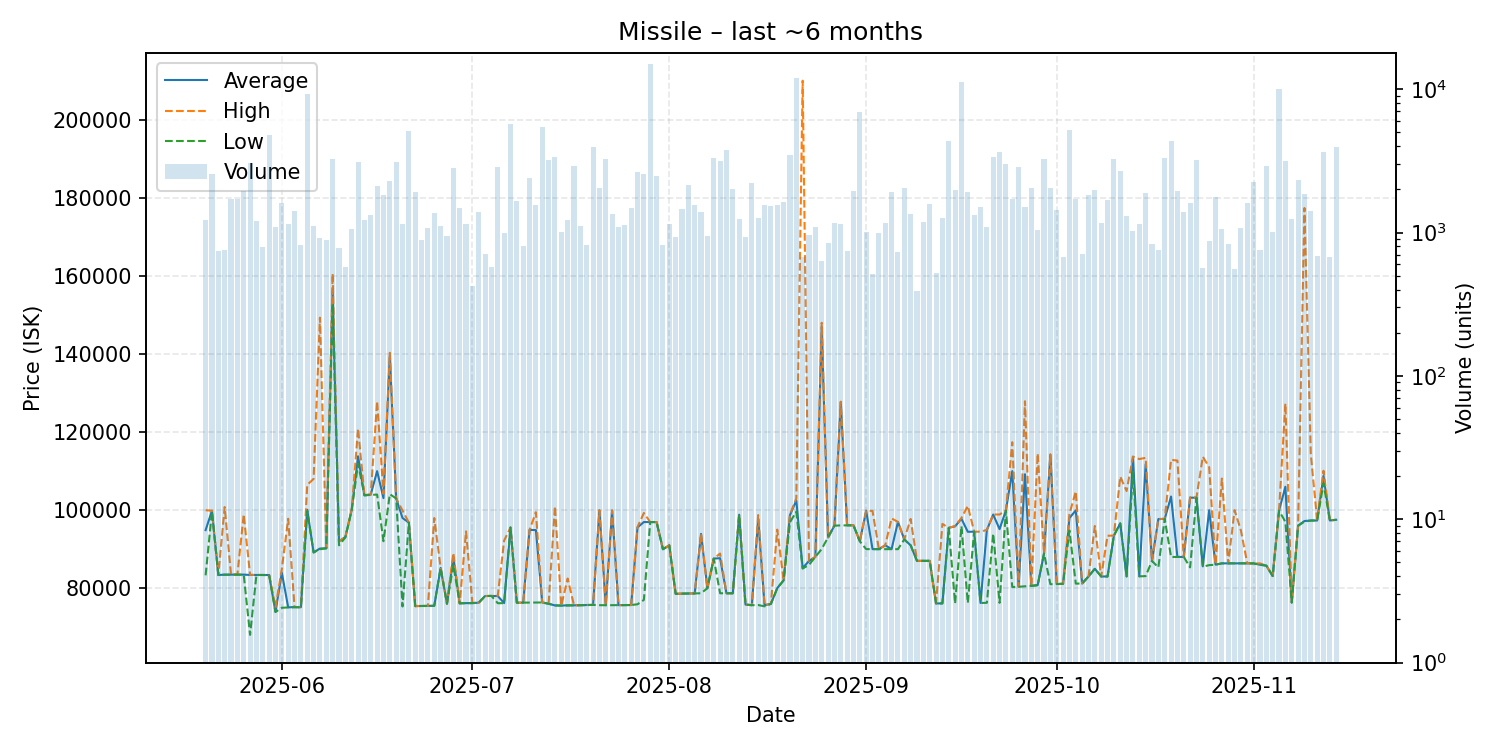

The table this chart was drawn from, first rows:
date, average, highest, lowest, order_count, volume
2025-05-20, 94890, 99990, 83310, 109, 1217
2025-05-21, 99860, 99860, 99690, 136, 2559
2025-05-22, 83390, 83400, 83390, 95, 739
2025-05-23, 83490, 100800, 83470, 123, 757
2025-05-24, 83490, 83490, 83490, 148, 1725
2025-05-25, 83490, 83490, 83490, 160, 1722
2025-05-26, 83490, 98900, 83480, 152, 1948
2025-05-27, 83410, 83420, 68060, 113, 3058
2025-05-28, 83410, 83410, 83410, 131, 1210
2025-05-29, 83390, 83390, 83390, 134, 791
2025-05-30, 83390, 83390, 83380, 144, 4762
2025-05-31, 73960, 75080, 73920, 186, 1086
2025-06-01, 83970, 84950, 75000, 166, 1617
2025-06-02, 75110, 97800, 75090, 155, 1140
2025-06-03, 75180, 75190, 75140, 136, 1409
2025-06-04, 75150, 75150, 75140, 109, 821
2025-06-05, 100100, 106500, 99810, 174, 9270
2025-06-06, 89180, 108000, 89160, 142, 1115
2025-06-07, 90170, 149300, 90000, 162, 922
2025-06-08, 90240, 90325, 90220, 142, 892
2025-06-09, 156300, 160600, 152800, 175, 3234
2025-06-10, 92000, 92040, 91000, 111, 777
2025-06-11, 93110, 93120, 93020, 108, 576
2025-06-12, 100100, 100100, 100000, 116, 1052
2025-06-13, 113800, 120900, 111900, 143, 3130
2025-06-14, 103800, 103900, 103800, 132, 1219
2025-06-15, 104000, 104000, 103900, 136, 1322
2025-06-16, 110000, 127900, 104000, 120, 2110
2025-06-17, 103100, 104200, 92050, 123, 1828
2025-06-18, 139700, 140300, 104100, 126, 2281
2025-06-19, 103000, 103000, 103000, 95, 3118
2025-06-20, 98000, 99900, 75330, 162, 1154
2025-06-21, 96810, 96810, 96810, 154, 5114
2025-06-22, 75430, 75430, 75430, 145, 1916
2025-06-23, 75460, 75470, 75460, 119, 886
2025-06-24, 75470, 75490, 75460, 131, 1078
2025-06-25, 75520, 97990, 75510, 108, 1373
2025-06-26, 85210, 85210, 85210, 99, 1117
2025-06-27, 76040, 76040, 76040, 121, 953
2025-06-28, 87950, 89000, 86000, 147, 2815
2025-06-29, 76140, 76140, 76130, 147, 1476
2025-06-30, 76190, 94570, 76180, 103, 1156
2025-07-01, 76200, 76210, 76200, 106, 426
2025-07-02, 76300, 76300, 76300, 137, 1402
2025-07-03, 78010, 78010, 78010, 118, 703
2025-07-04, 78030, 78030, 78030, 95, 577
2025-07-05, 78000, 78070, 76170, 158, 2843
2025-07-06, 76200, 92220, 76180, 130, 994
2025-07-07, 95560, 95560, 95560, 134, 5684
2025-07-08, 76300, 76300, 76300, 122, 1657
2025-07-09, 76320, 76320, 76320, 88, 804
2025-07-10, 94950, 94960, 76330, 124, 2391
2025-07-11, 94900, 99480, 76340, 126, 1561
2025-07-12, 76360, 76360, 76360, 130, 5463
2025-07-13, 76030, 76040, 76030, 124, 3215
2025-07-14, 75610, 101000, 75600, 104, 3363
2025-07-15, 75570, 75570, 75550, 103, 1005
2025-07-16, 75630, 82500, 75590, 145, 1223
2025-07-17, 75630, 75630, 75630, 128, 2935
2025-07-18, 75660, 75660, 75660, 92, 1109
... 119 more rows
